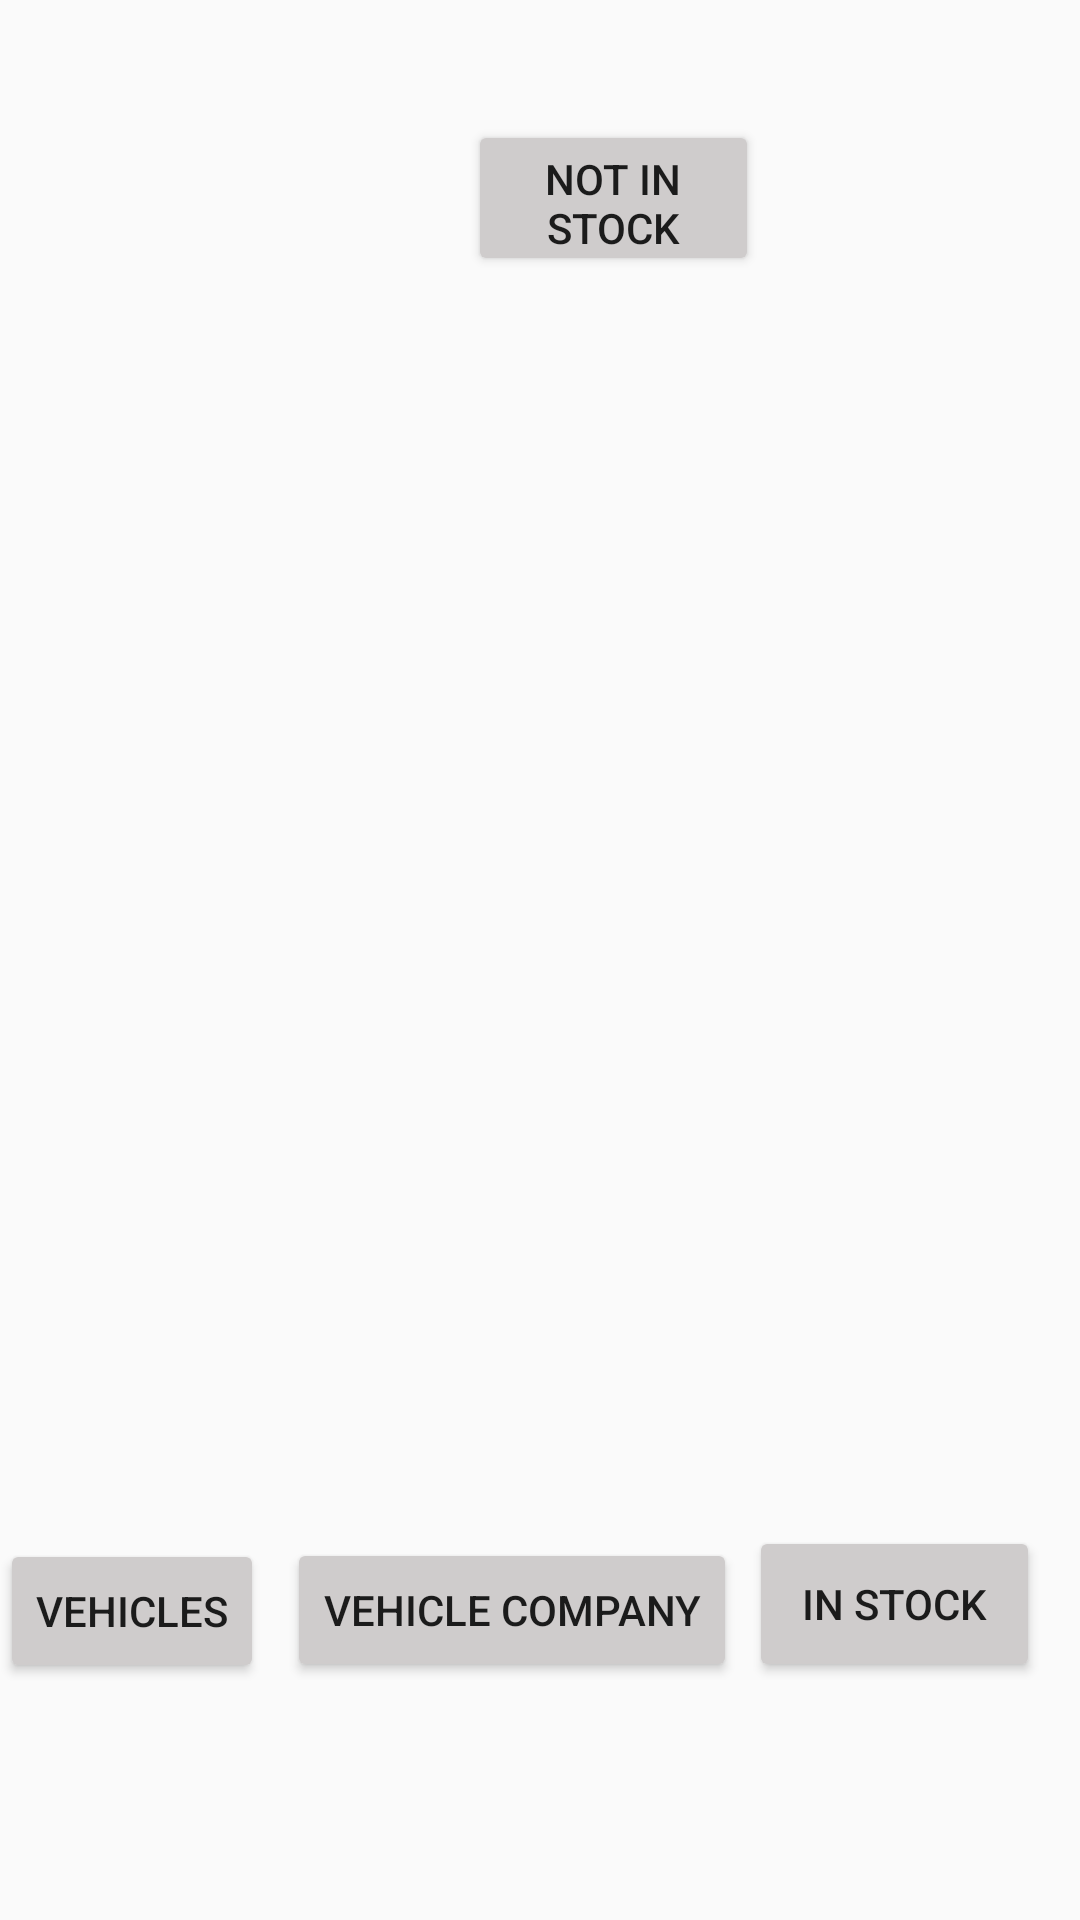

Android layout source for this screen:
<!-- AndroidManifest.xml: application theme Theme.Assignment4 -->
<!-- res/layout/activity_not_available.xml -->
<?xml version="1.0" encoding="utf-8"?>
<androidx.constraintlayout.widget.ConstraintLayout xmlns:android="http://schemas.android.com/apk/res/android"
    xmlns:app="http://schemas.android.com/apk/res-auto"
    xmlns:tools="http://schemas.android.com/tools"
    android:layout_width="match_parent"
    android:layout_height="match_parent"
    tools:context=".NotAvailableActivity">

    <Button
        android:id="@+id/inStock3"
        android:layout_width="97dp"
        android:layout_height="52dp"
        android:backgroundTint="#CFCCCC"
        android:text="@string/inStock"
        app:layout_constraintBottom_toBottomOf="parent"
        app:layout_constraintEnd_toEndOf="parent"
        app:layout_constraintHorizontal_bias="0.949"
        app:layout_constraintStart_toStartOf="parent"
        app:layout_constraintTop_toTopOf="parent"
        app:layout_constraintVertical_bias="0.865" />

    <Button
        android:id="@+id/companyLink2"
        android:layout_width="wrap_content"
        android:layout_height="wrap_content"
        android:backgroundTint="#CFCCCC"
        android:text="@string/company"
        app:layout_constraintBottom_toBottomOf="parent"
        app:layout_constraintEnd_toEndOf="parent"
        app:layout_constraintHorizontal_bias="0.455"
        app:layout_constraintStart_toStartOf="parent"
        app:layout_constraintTop_toTopOf="parent"
        app:layout_constraintVertical_bias="0.866" />

    <Button
        android:id="@+id/NotInStock3"
        android:layout_width="97dp"
        android:layout_height="52dp"
        android:layout_marginStart="156dp"
        android:layout_marginTop="40dp"
        android:backgroundTint="#CFCCCC"
        android:text="@string/notInStock"
        app:layout_constraintStart_toStartOf="parent"
        app:layout_constraintTop_toTopOf="parent" />

    <Button
        android:id="@+id/vehicleButton8"
        android:layout_width="wrap_content"
        android:layout_height="wrap_content"
        android:layout_marginBottom="1dp"
        android:backgroundTint="#CFCCCC"
        android:text="@string/carName1"
        app:layout_constraintBottom_toBottomOf="parent"
        app:layout_constraintEnd_toEndOf="parent"
        app:layout_constraintHorizontal_bias="0.0"
        app:layout_constraintStart_toStartOf="parent"
        app:layout_constraintTop_toTopOf="parent"
        app:layout_constraintVertical_bias="0.868" />

    <TableLayout
        android:id="@+id/tableLayout2"
        android:layout_width="420dp"
        android:layout_height="446dp"
        android:layout_marginStart="1dp"
        android:layout_marginEnd="1dp"
        app:layout_constraintBottom_toBottomOf="parent"
        app:layout_constraintEnd_toEndOf="parent"
        app:layout_constraintStart_toStartOf="parent"
        app:layout_constraintTop_toTopOf="parent">

        <TableRow
            android:layout_width="match_parent"
            android:layout_height="match_parent">

            <ImageView
                android:id="@+id/Image1"
                android:layout_width="130dp"
                android:layout_height="130dp" />

            <ImageView
                android:id="@+id/Image2"
                android:layout_width="130dp"
                android:layout_height="130dp" />

            <ImageView
                android:id="@+id/Image3"
                android:layout_width="130dp"
                android:layout_height="130dp" />
        </TableRow>

        <TableRow
            android:layout_width="match_parent"
            android:layout_height="match_parent">

            <ImageView
                android:id="@+id/Image4"
                android:layout_width="130dp"
                android:layout_height="130dp" />

            <ImageView
                android:id="@+id/Image5"
                android:layout_width="130dp"
                android:layout_height="130dp" />

            <ImageView
                android:id="@+id/Image6"
                android:layout_width="130dp"
                android:layout_height="130dp" />
        </TableRow>

        <TableRow
            android:layout_width="match_parent"
            android:layout_height="match_parent">

            <ImageView
                android:id="@+id/Image7"
                android:layout_width="130dp"
                android:layout_height="130dp" />

            <ImageView
                android:id="@+id/Image8"
                android:layout_width="130dp"
                android:layout_height="130dp" />

            <ImageView
                android:id="@+id/Image9"
                android:layout_width="130dp"
                android:layout_height="130dp" />
        </TableRow>

    </TableLayout>

</androidx.constraintlayout.widget.ConstraintLayout>
<!-- resources referenced by this layout -->
<resources>
  <string name="carName1">Vehicles</string>
  <string name="company">Vehicle Company</string>
  <string name="inStock">In Stock</string>
  <string name="notInStock">Not in Stock</string>
  <style name="Theme.Assignment4" parent="Theme.AppCompat.DayNight.DarkActionBar">
          
          <item name="colorPrimary">@color/purple_500</item>
          <item name="colorPrimaryVariant">@color/purple_700</item>
          <item name="colorOnPrimary">@color/white</item>
          
          <item name="colorSecondary">@color/teal_200</item>
          <item name="colorSecondaryVariant">@color/teal_700</item>
          <item name="colorOnSecondary">@color/black</item>
          
          <item name="android:statusBarColor">?attr/colorPrimaryVariant</item>
          
      </style>
  <!-- not gathered from this repository: default colours our renderer supplied (Android Studio template values) -->
  <color name="purple_500">#FF6200EE</color>
  <color name="purple_700">#FF3700B3</color>
  <color name="teal_200">#FF03DAC5</color>
  <color name="teal_700">#FF018786</color>
  <color name="black">#FF000000</color>
  <color name="white">#FFFFFFFF</color>
</resources>
